Photos from the image-classification dataset "data" in the GitHub repository arata-toya/pai-final-patrol. Its 3 classes are: crack, normal, stain.

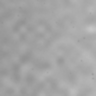
Label: normal

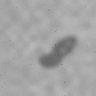
Label: stain

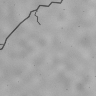
Label: crack

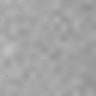
Label: normal

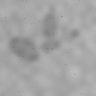
Label: stain

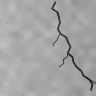
Label: crack
